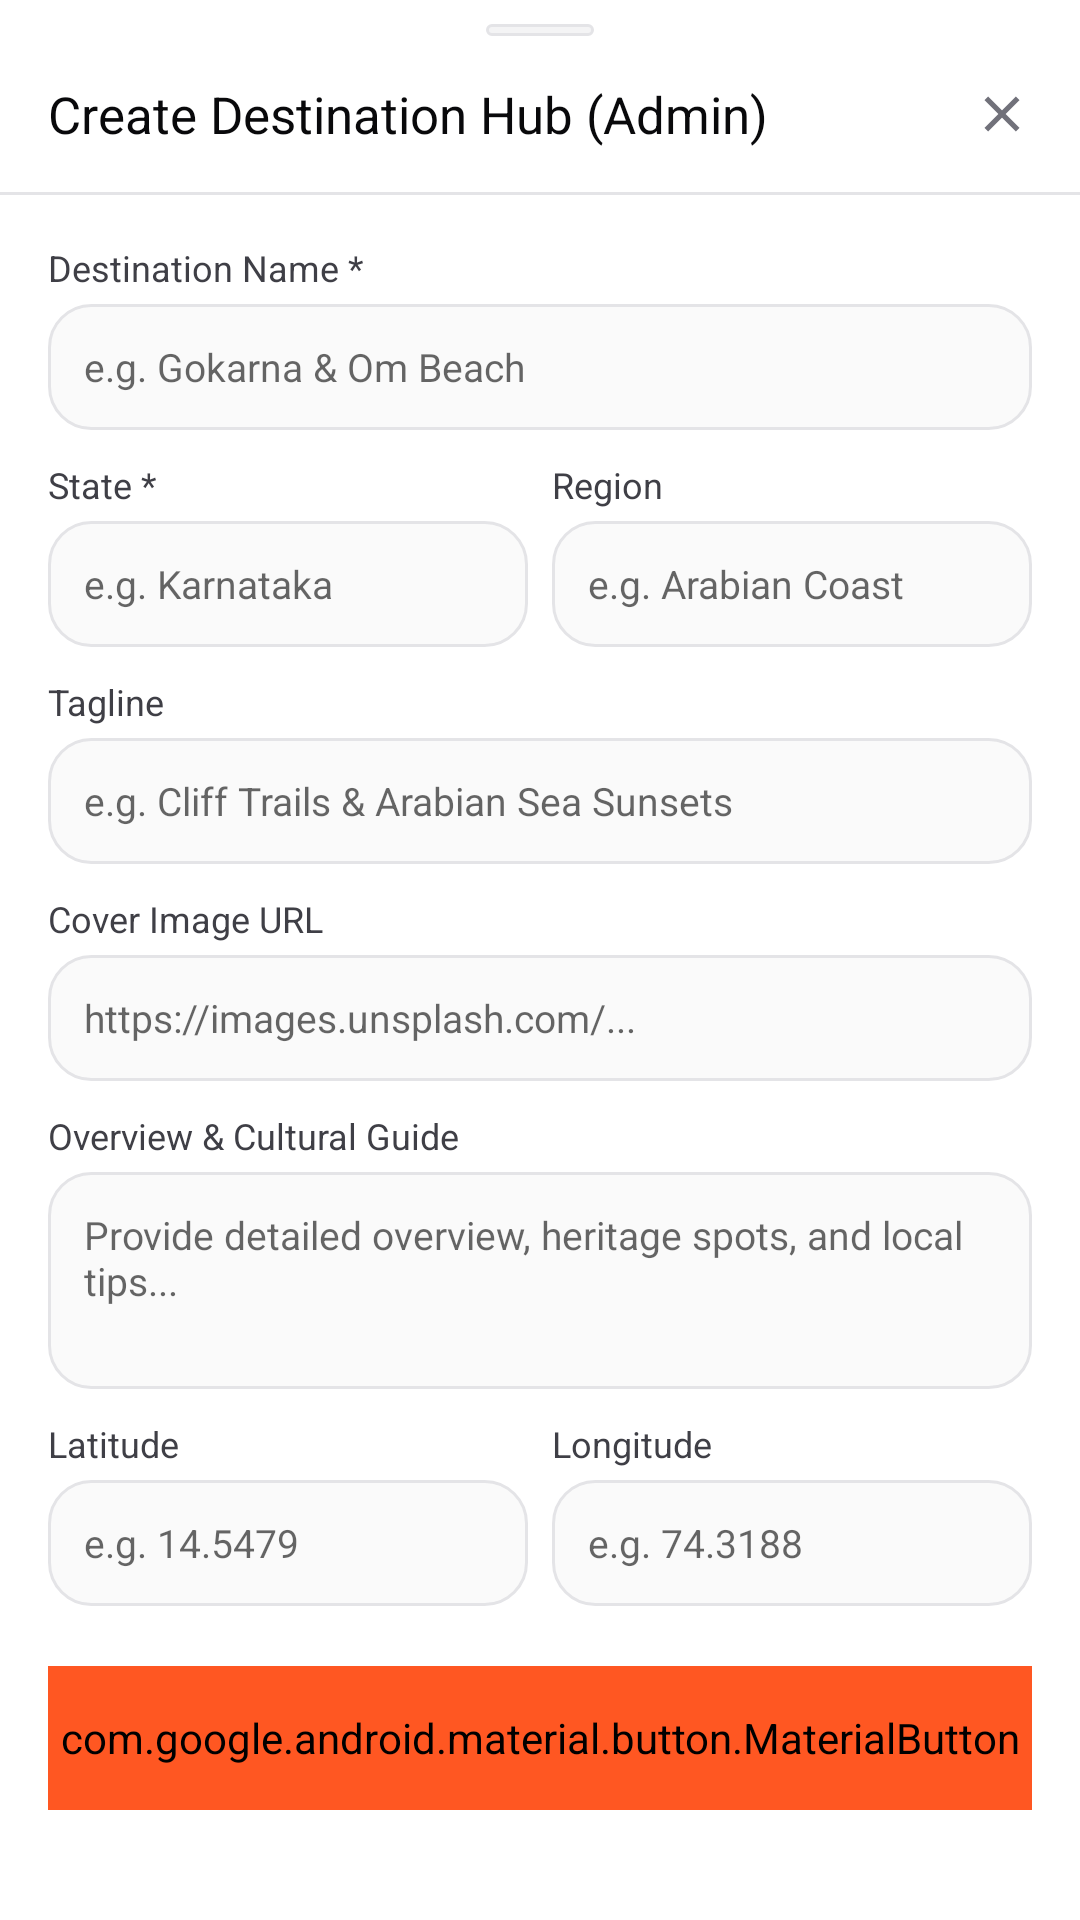

Here is an Android app screen rendered from its layout file. Give the layout XML and the strings, colors and styles it references.
<!-- AndroidManifest.xml: application theme Theme.SafarNama -->
<!-- res/layout/dialog_admin_destination.xml -->
<?xml version="1.0" encoding="utf-8"?>
<LinearLayout xmlns:android="http://schemas.android.com/apk/res/android"
    xmlns:app="http://schemas.android.com/apk/res-auto"
    xmlns:tools="http://schemas.android.com/tools"
    android:layout_width="match_parent"
    android:layout_height="match_parent"
    android:background="@color/bg_white"
    android:orientation="vertical">

    
    <View
        android:layout_width="36dp"
        android:layout_height="4dp"
        android:layout_gravity="center_horizontal"
        android:layout_marginTop="8dp"
        android:background="@drawable/bg_chip_pill" />

    
    <LinearLayout
        android:layout_width="match_parent"
        android:layout_height="52dp"
        android:gravity="center_vertical"
        android:orientation="horizontal"
        android:paddingStart="16dp"
        android:paddingEnd="12dp">

        <TextView
            android:layout_width="0dp"
            android:layout_height="wrap_content"
            android:layout_weight="1"
            android:fontFamily="sans-serif-bold"
            android:text="Create Destination Hub (Admin)"
            android:textColor="@color/text_zinc_900"
            android:textSize="17sp" />

        <ImageView
            android:id="@+id/btn_close_admin_dest"
            android:layout_width="28dp"
            android:layout_height="28dp"
            android:background="?attr/selectableItemBackgroundBorderless"
            android:contentDescription="Close"
            android:padding="4dp"
            android:src="@drawable/ic_close"
            app:tint="@color/text_zinc_500" />
    </LinearLayout>

    <View
        android:layout_width="match_parent"
        android:layout_height="1dp"
        android:background="@color/border_zinc_200" />

    <androidx.core.widget.NestedScrollView
        android:layout_width="match_parent"
        android:layout_height="0dp"
        android:layout_weight="1"
        android:fillViewport="true">

        <LinearLayout
            android:layout_width="match_parent"
            android:layout_height="wrap_content"
            android:orientation="vertical"
            android:padding="16dp">

            <TextView
                android:layout_width="wrap_content"
                android:layout_height="wrap_content"
                android:text="Destination Name *"
                android:textColor="@color/text_zinc_700"
                android:textSize="12sp" />

            <EditText
                android:id="@+id/et_admin_dest_name"
                android:layout_width="match_parent"
                android:layout_height="42dp"
                android:layout_marginTop="4dp"
                android:background="@drawable/bg_tag_pill"
                android:hint="e.g. Gokarna &amp; Om Beach"
                android:paddingStart="12dp"
                android:paddingEnd="12dp"
                android:textColor="@color/text_zinc_900"
                android:textSize="13sp" />

            <LinearLayout
                android:layout_width="match_parent"
                android:layout_height="wrap_content"
                android:layout_marginTop="10dp"
                android:orientation="horizontal">

                <LinearLayout
                    android:layout_width="0dp"
                    android:layout_height="wrap_content"
                    android:layout_weight="1"
                    android:orientation="vertical">

                    <TextView
                        android:layout_width="wrap_content"
                        android:layout_height="wrap_content"
                        android:text="State *"
                        android:textColor="@color/text_zinc_700"
                        android:textSize="12sp" />

                    <EditText
                        android:id="@+id/et_admin_dest_state"
                        android:layout_width="match_parent"
                        android:layout_height="42dp"
                        android:layout_marginTop="4dp"
                        android:background="@drawable/bg_tag_pill"
                        android:hint="e.g. Karnataka"
                        android:paddingStart="12dp"
                        android:paddingEnd="12dp"
                        android:textColor="@color/text_zinc_900"
                        android:textSize="13sp" />
                </LinearLayout>

                <LinearLayout
                    android:layout_width="0dp"
                    android:layout_height="wrap_content"
                    android:layout_marginStart="8dp"
                    android:layout_weight="1"
                    android:orientation="vertical">

                    <TextView
                        android:layout_width="wrap_content"
                        android:layout_height="wrap_content"
                        android:text="Region"
                        android:textColor="@color/text_zinc_700"
                        android:textSize="12sp" />

                    <EditText
                        android:id="@+id/et_admin_dest_region"
                        android:layout_width="match_parent"
                        android:layout_height="42dp"
                        android:layout_marginTop="4dp"
                        android:background="@drawable/bg_tag_pill"
                        android:hint="e.g. Arabian Coast"
                        android:paddingStart="12dp"
                        android:paddingEnd="12dp"
                        android:textColor="@color/text_zinc_900"
                        android:textSize="13sp" />
                </LinearLayout>
            </LinearLayout>

            <TextView
                android:layout_width="wrap_content"
                android:layout_height="wrap_content"
                android:layout_marginTop="10dp"
                android:text="Tagline"
                android:textColor="@color/text_zinc_700"
                android:textSize="12sp" />

            <EditText
                android:id="@+id/et_admin_dest_tagline"
                android:layout_width="match_parent"
                android:layout_height="42dp"
                android:layout_marginTop="4dp"
                android:background="@drawable/bg_tag_pill"
                android:hint="e.g. Cliff Trails &amp; Arabian Sea Sunsets"
                android:paddingStart="12dp"
                android:paddingEnd="12dp"
                android:textColor="@color/text_zinc_900"
                android:textSize="13sp" />

            <TextView
                android:layout_width="wrap_content"
                android:layout_height="wrap_content"
                android:layout_marginTop="10dp"
                android:text="Cover Image URL"
                android:textColor="@color/text_zinc_700"
                android:textSize="12sp" />

            <EditText
                android:id="@+id/et_admin_dest_image"
                android:layout_width="match_parent"
                android:layout_height="42dp"
                android:layout_marginTop="4dp"
                android:background="@drawable/bg_tag_pill"
                android:hint="https://images.unsplash.com/..."
                android:paddingStart="12dp"
                android:paddingEnd="12dp"
                android:textColor="@color/text_zinc_900"
                android:textSize="13sp" />

            <TextView
                android:layout_width="wrap_content"
                android:layout_height="wrap_content"
                android:layout_marginTop="10dp"
                android:text="Overview &amp; Cultural Guide"
                android:textColor="@color/text_zinc_700"
                android:textSize="12sp" />

            <EditText
                android:id="@+id/et_admin_dest_overview"
                android:layout_width="match_parent"
                android:layout_height="wrap_content"
                android:layout_marginTop="4dp"
                android:background="@drawable/bg_tag_pill"
                android:gravity="top|start"
                android:hint="Provide detailed overview, heritage spots, and local tips..."
                android:inputType="textMultiLine|textCapSentences"
                android:minLines="3"
                android:padding="12dp"
                android:textColor="@color/text_zinc_900"
                android:textSize="13sp" />

            <LinearLayout
                android:layout_width="match_parent"
                android:layout_height="wrap_content"
                android:layout_marginTop="10dp"
                android:orientation="horizontal">

                <LinearLayout
                    android:layout_width="0dp"
                    android:layout_height="wrap_content"
                    android:layout_weight="1"
                    android:orientation="vertical">

                    <TextView
                        android:layout_width="wrap_content"
                        android:layout_height="wrap_content"
                        android:text="Latitude"
                        android:textColor="@color/text_zinc_700"
                        android:textSize="12sp" />

                    <EditText
                        android:id="@+id/et_admin_dest_lat"
                        android:layout_width="match_parent"
                        android:layout_height="42dp"
                        android:layout_marginTop="4dp"
                        android:background="@drawable/bg_tag_pill"
                        android:hint="e.g. 14.5479"
                        android:inputType="numberDecimal"
                        android:paddingStart="12dp"
                        android:paddingEnd="12dp"
                        android:textColor="@color/text_zinc_900"
                        android:textSize="13sp" />
                </LinearLayout>

                <LinearLayout
                    android:layout_width="0dp"
                    android:layout_height="wrap_content"
                    android:layout_marginStart="8dp"
                    android:layout_weight="1"
                    android:orientation="vertical">

                    <TextView
                        android:layout_width="wrap_content"
                        android:layout_height="wrap_content"
                        android:text="Longitude"
                        android:textColor="@color/text_zinc_700"
                        android:textSize="12sp" />

                    <EditText
                        android:id="@+id/et_admin_dest_lng"
                        android:layout_width="match_parent"
                        android:layout_height="42dp"
                        android:layout_marginTop="4dp"
                        android:background="@drawable/bg_tag_pill"
                        android:hint="e.g. 74.3188"
                        android:inputType="numberDecimal"
                        android:paddingStart="12dp"
                        android:paddingEnd="12dp"
                        android:textColor="@color/text_zinc_900"
                        android:textSize="13sp" />
                </LinearLayout>
            </LinearLayout>

            <com.google.android.material.button.MaterialButton
                android:id="@+id/btn_save_destination"
                android:layout_width="match_parent"
                android:layout_height="48dp"
                android:layout_marginTop="20dp"
                android:backgroundTint="@color/brand_coral"
                android:fontFamily="sans-serif-bold"
                android:text="Save Destination Hub"
                android:textColor="@color/bg_white"
                android:textSize="14sp"
                app:cornerRadius="10dp" />

        </LinearLayout>
    </androidx.core.widget.NestedScrollView>

</LinearLayout>
<!-- resources referenced by this layout -->
<resources>
  <color name="bg_white">#FFFFFF</color>
  <color name="border_zinc_200">#E4E4E7</color>
  <color name="brand_coral">#FF5722</color>
  <color name="text_zinc_500">#71717A</color>
  <color name="text_zinc_700">#3F3F46</color>
  <color name="text_zinc_900">#09090B</color>
  <!-- drawable bg_chip_pill (drawable) -->
  <?xml version="1.0" encoding="utf-8"?>
  <shape xmlns:android="http://schemas.android.com/apk/res/android"
      android:shape="rectangle">
      <solid android:color="#F4F4F5" />
      <stroke android:width="1dp" android:color="#E4E4E7" />
      <corners android:radius="20dp" />
      <padding
          android:left="12dp"
          android:top="6dp"
          android:right="12dp"
          android:bottom="6dp" />
  </shape>
  <!-- drawable bg_tag_pill (drawable) -->
  <?xml version="1.0" encoding="utf-8"?>
  <shape xmlns:android="http://schemas.android.com/apk/res/android"
      android:shape="rectangle">
      <solid android:color="#FAFAFA" />
      <corners android:radius="14dp" />
      <stroke
          android:width="1dp"
          android:color="#E4E4E7" />
  </shape>
  <!-- drawable ic_close (drawable) -->
  <vector xmlns:android="http://schemas.android.com/apk/res/android"
      android:width="24dp"
      android:height="24dp"
      android:viewportWidth="24"
      android:viewportHeight="24">
      <path
          android:fillColor="#71717A"
          android:pathData="M19,6.41L17.59,5 12,10.59 6.41,5 5,6.41 10.59,12 5,17.59 6.41,19 12,13.41 17.59,19 19,17.59 13.41,12z" />
  </vector>
  <style name="Theme.SafarNama" parent="Theme.AppCompat.Light.NoActionBar">
          <item name="android:windowLightStatusBar">true</item>
          <item name="android:windowLightNavigationBar">true</item>
          <item name="android:windowBackground">@android:color/white</item>
      </style>
</resources>
